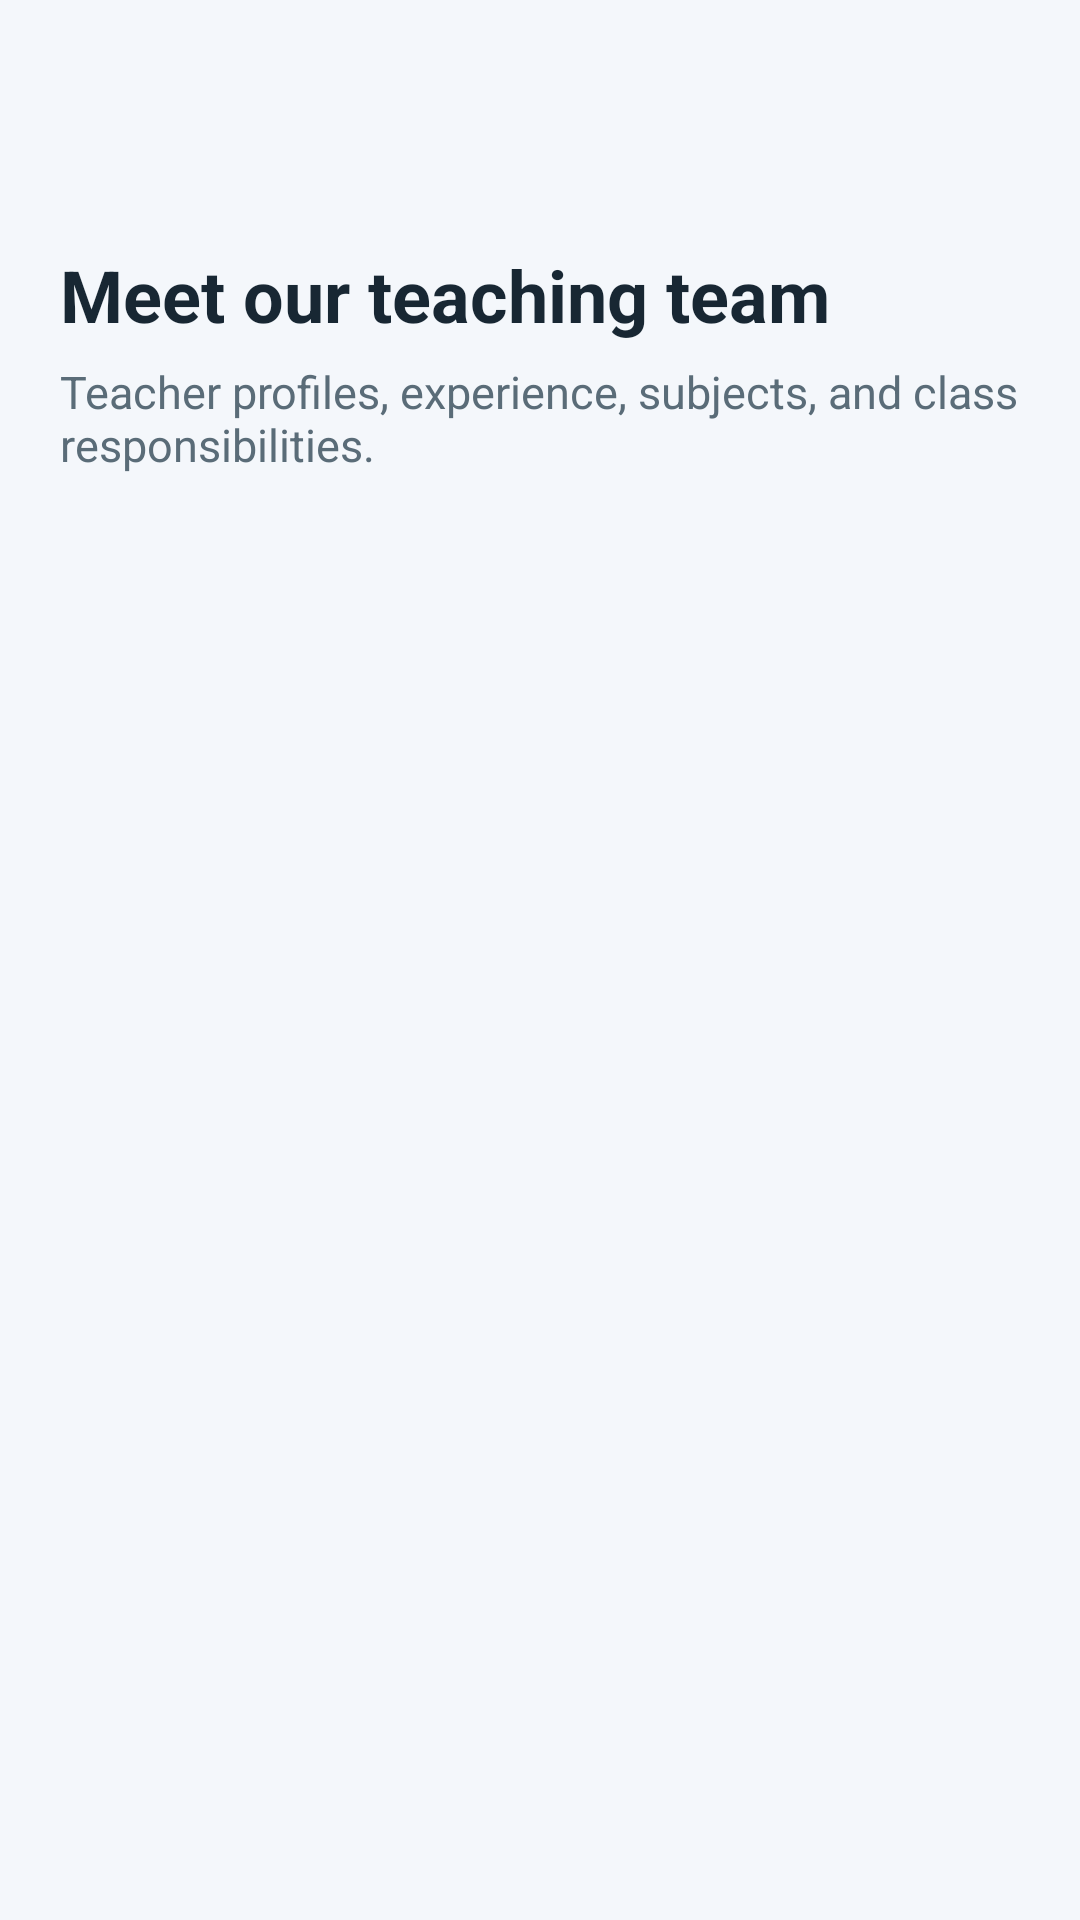

The Android layout XML behind this screen, and the referenced resources:
<!-- AndroidManifest.xml: application theme Theme.SchoolMS -->
<!-- res/layout/activity_our_staff.xml -->
<?xml version="1.0" encoding="utf-8"?>
<LinearLayout xmlns:android="http://schemas.android.com/apk/res/android"
    android:layout_width="match_parent"
    android:layout_height="match_parent"
    xmlns:app="http://schemas.android.com/apk/res-auto"
    android:background="@color/surface"
    android:orientation="vertical">

    <com.google.android.material.appbar.MaterialToolbar
        android:id="@+id/toolbar"
        android:layout_width="match_parent"
        android:layout_height="wrap_content"
        android:backgroundTint="@color/brand_primary"
        android:title="Our Staff"
        android:titleTextColor="@android:color/white" />

    <TextView
        android:layout_width="match_parent"
        android:layout_height="wrap_content"
        android:paddingStart="@dimen/screen_padding"
        android:paddingTop="18dp"
        android:paddingEnd="@dimen/screen_padding"
        android:text="Meet our teaching team"
        android:textColor="@color/text_primary"
        android:textSize="24sp"
        android:textStyle="bold" />

    <TextView
        android:layout_width="match_parent"
        android:layout_height="wrap_content"
        android:paddingStart="@dimen/screen_padding"
        android:paddingTop="6dp"
        android:paddingEnd="@dimen/screen_padding"
        android:text="Teacher profiles, experience, subjects, and class responsibilities."
        android:textColor="@color/text_secondary"
        android:textSize="15sp" />

    <androidx.recyclerview.widget.RecyclerView
        android:id="@+id/staffRecycler"
        android:layout_width="match_parent"
        android:layout_height="0dp"
        android:layout_marginTop="14dp"
        android:layout_weight="1"
        android:clipToPadding="false"
        android:paddingStart="@dimen/screen_padding"
        android:paddingEnd="@dimen/screen_padding"
        android:paddingBottom="18dp" />
</LinearLayout>
<!-- resources referenced by this layout -->
<resources>
  <color name="brand_primary">#113E56</color>
  <color name="surface">#F4F7FB</color>
  <color name="text_primary">#182733</color>
  <color name="text_secondary">#5A6C78</color>
  <dimen name="screen_padding">20dp</dimen>
  <style name="Theme.SchoolMS" parent="Theme.Material3.Light.NoActionBar">
          <item name="colorPrimary">@color/brand_primary</item>
          <item name="colorOnPrimary">@android:color/white</item>
          <item name="colorSecondary">@color/brand_secondary</item>
          <item name="colorOnSecondary">@android:color/white</item>
          <item name="colorSurface">@color/surface</item>
          <item name="android:statusBarColor">@color/brand_primary</item>
          <item name="android:navigationBarColor">@color/surface</item>
          <item name="android:windowLightStatusBar" tools:targetApi="m">false</item>
          <item name="android:windowBackground">@drawable/bg_screen_canvas</item>
          <item name="materialCardViewStyle">@style/Widget.SchoolMS.Card</item>
          <item name="materialButtonStyle">@style/Widget.SchoolMS.Button</item>
      </style>
  <color name="brand_secondary">#E58A2C</color>
  <!-- drawable bg_screen_canvas (drawable) -->
  <?xml version="1.0" encoding="utf-8"?>
  <layer-list xmlns:android="http://schemas.android.com/apk/res/android">
      <item>
          <shape android:shape="rectangle">
              <gradient
                  android:angle="270"
                  android:endColor="#F3F7FB"
                  android:startColor="#FAFCFF" />
          </shape>
      </item>
      <item android:top="-220dp" android:right="-120dp">
          <shape android:shape="oval">
              <size
                  android:width="340dp"
                  android:height="340dp" />
              <solid android:color="#1622C7E8" />
          </shape>
      </item>
      <item android:left="-80dp" android:top="120dp">
          <shape android:shape="oval">
              <size
                  android:width="220dp"
                  android:height="220dp" />
              <solid android:color="#10E58A2C" />
          </shape>
      </item>
  </layer-list>
  <style name="Widget.SchoolMS.Card" parent="Widget.Material3.CardView.Elevated">
          <item name="cardCornerRadius">@dimen/radius_lg</item>
          <item name="cardElevation">2dp</item>
          <item name="strokeColor">@color/stroke_soft</item>
          <item name="strokeWidth">1dp</item>
          <item name="cardBackgroundColor">@color/surface_card</item>
      </style>
  <style name="Widget.SchoolMS.Button" parent="Widget.Material3.Button">
          <item name="android:minHeight">@dimen/button_height_primary</item>
          <item name="cornerRadius">18dp</item>
          <item name="android:textSize">14sp</item>
          <item name="android:textStyle">bold</item>
          <item name="android:paddingLeft">16dp</item>
          <item name="android:paddingRight">16dp</item>
          <item name="android:paddingTop">10dp</item>
          <item name="android:paddingBottom">10dp</item>
          <item name="android:insetTop">0dp</item>
          <item name="android:insetBottom">0dp</item>
          <item name="iconPadding">8dp</item>
          <item name="iconGravity">textStart</item>
          <item name="backgroundTint">@color/brand_primary</item>
      </style>
  <dimen name="radius_lg">24dp</dimen>
  <color name="stroke_soft">#D7E6EF</color>
  <color name="surface_card">#FCFEFF</color>
  <dimen name="button_height_primary">52dp</dimen>
</resources>
